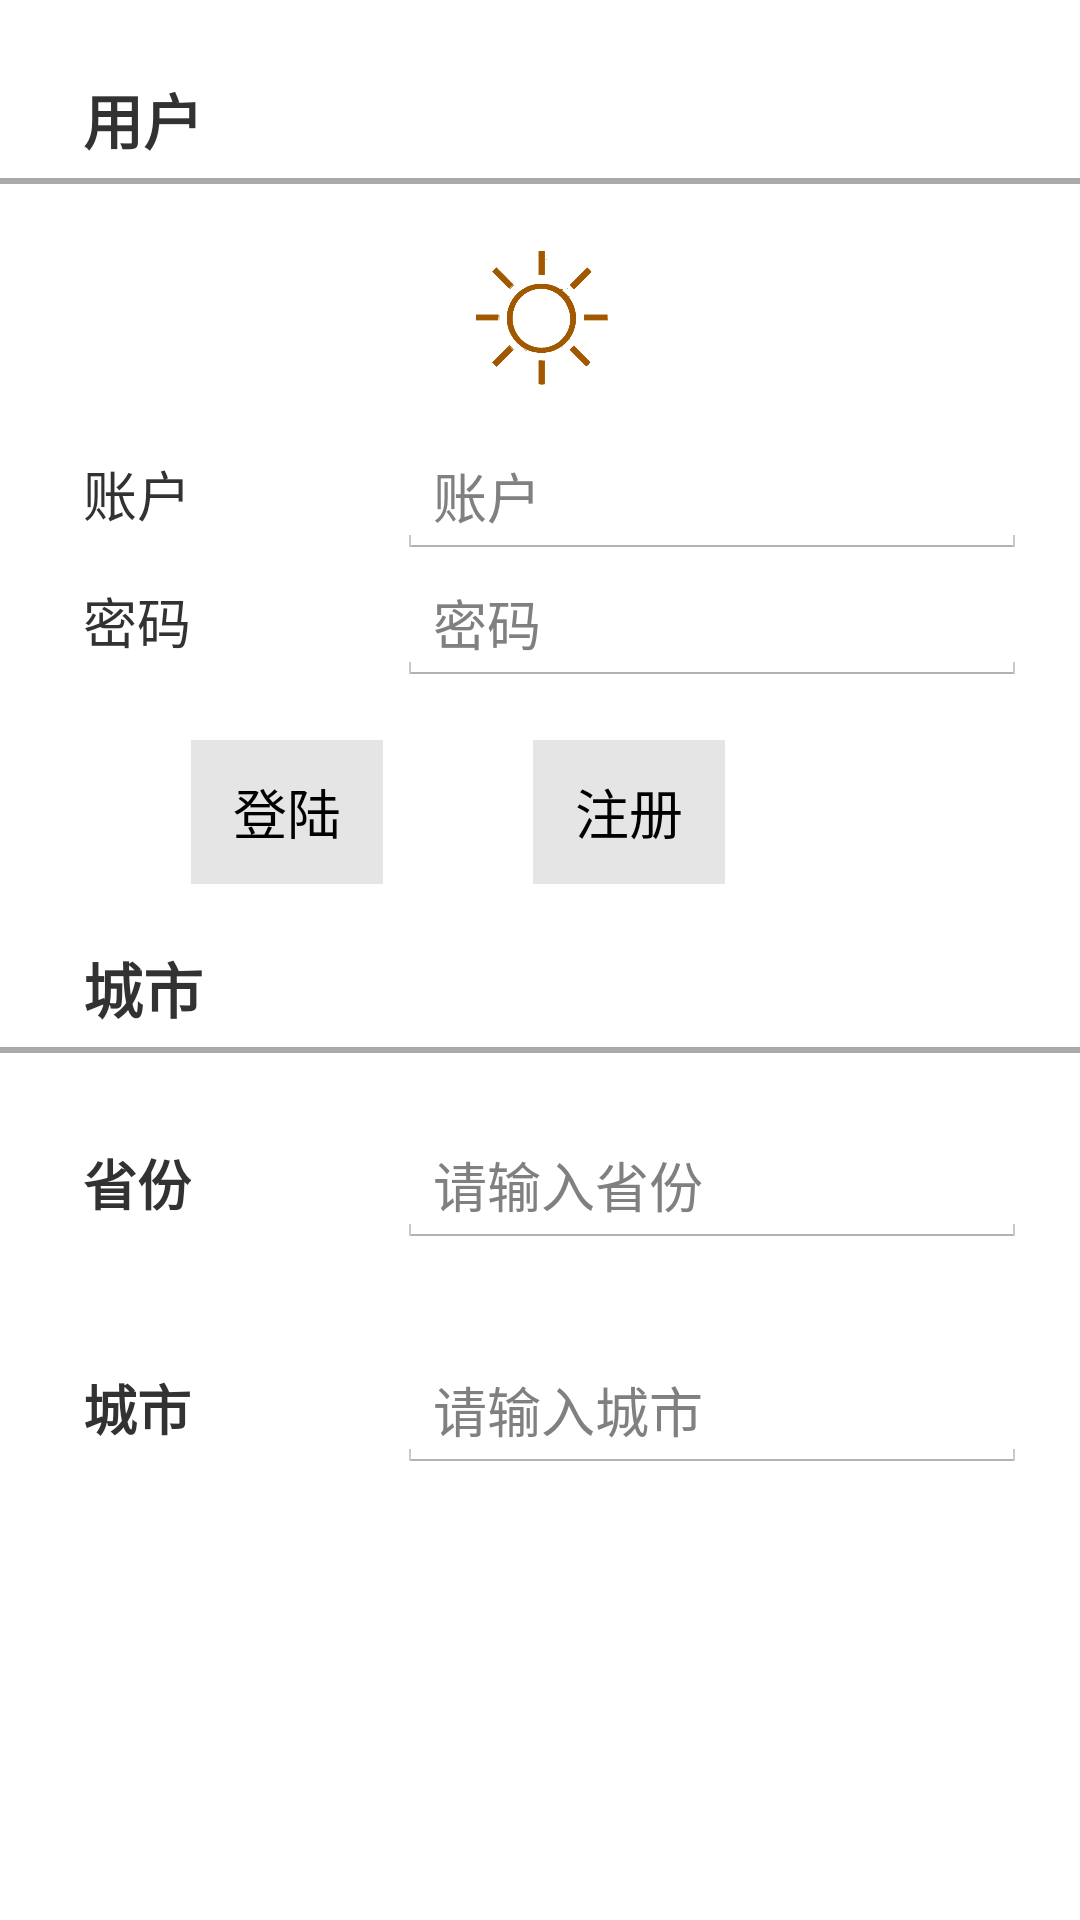

Reconstruct the res/layout file that produces this screen, plus the resources it refers to.
<!-- AndroidManifest.xml: application theme AppTheme -->
<!-- res/layout/preference_activity.xml -->
<?xml version="1.0" encoding="utf-8"?>

<RelativeLayout xmlns:android="http://schemas.android.com/apk/res/android"
    xmlns:tools="http://schemas.android.com/tools"
    android:layout_width="match_parent"
    android:layout_height="match_parent"
    android:padding="@dimen/activity_horizontal_margin"
    tools:context="com.weatherandroid.activity.PreferenceActivity" 
    >

    <TextView
        android:id="@+id/user_text"
        android:layout_width="wrap_content"
        android:layout_height="wrap_content"
        android:layout_alignParentStart="true"
        android:layout_alignParentTop="true"
        android:layout_marginStart="28dp"
        android:layout_marginTop="25dp"
        android:text="@string/user"
        android:textStyle="bold"
        android:textSize="20sp" />

    <View
        android:id="@+id/line1"
        android:layout_width="fill_parent"
        android:layout_height="2dp"
        android:layout_below="@+id/user_text"
        android:layout_marginTop="5dp"
        android:background="#AAAAAA" />
    
    <ImageView
        android:id="@+id/user_photo"
        android:layout_width="50dp"
        android:layout_height="50dp"
        android:layout_below="@+id/line1"
        android:layout_centerHorizontal="true"
        android:layout_marginTop="19dp"
        android:contentDescription="@string/empty"
        android:src="@drawable/qingtian" />
    
    <TextView
        android:id="@+id/user_name_text"
        android:layout_width="wrap_content"
        android:layout_height="wrap_content"
        android:layout_marginEnd="100dp"
        android:layout_marginTop="21dp"
        android:layout_alignStart="@id/user_text"
        android:layout_below="@id/user_photo"
        android:text="@string/user_name"
        android:textSize="18sp" />
    
    <TextView 
        android:id="@+id/user_password_text"
        android:layout_width="wrap_content"
        android:layout_height="wrap_content"
        android:layout_marginTop="16dp"
        android:layout_below="@id/user_name_text"
        android:layout_alignStart="@id/user_name_text"
        android:text="@string/user_password"
        android:textSize="18sp"
        />

    <View
        android:id="@+id/line2"
        android:layout_width="fill_parent"
        android:layout_height="2dp"
        android:layout_below="@+id/city_text"
        android:layout_marginTop="5dp"
        android:background="#AAAAAA" />

    <TextView
        android:id="@+id/local_province_text"
        android:layout_width="wrap_content"
        android:layout_height="wrap_content"
        android:layout_alignStart="@+id/city_text"
        android:layout_below="@+id/line2"
        android:layout_marginTop="30dp"
        android:text="@string/province"
        android:textStyle="bold"
        android:textSize="18sp" />

    <TextView
        android:id="@+id/city_text"
        android:layout_width="wrap_content"
        android:layout_height="wrap_content"
        android:layout_alignStart="@+id/user_text"
        android:layout_below="@+id/login_button"
        android:layout_marginTop="20dp"
        android:text="@string/city"
        android:textSize="20sp"
        android:textStyle="bold" />

    <EditText
        android:id="@+id/province_edit_text"
        android:layout_width="wrap_content"
        android:layout_height="wrap_content"
        android:layout_alignBaseline="@+id/local_province_text"
        android:layout_alignBottom="@+id/local_province_text"
        android:layout_alignEnd="@+id/line2"
        android:layout_marginEnd="18dp"
        android:ems="10"
        android:hint="@string/local_province_hint"
        android:inputType="text" />

    <TextView
        android:id="@+id/local_city_text"
        android:layout_width="wrap_content"
        android:layout_height="wrap_content"
        android:layout_alignStart="@+id/local_province_text"
        android:layout_below="@+id/province_edit_text"
        android:layout_marginTop="40dp"
        android:text="@string/city"
        android:textSize="18sp"
        android:textStyle="bold" />

    <EditText
        android:id="@+id/local_city_edit_text"
        android:layout_width="wrap_content"
        android:layout_height="wrap_content"
        android:layout_alignBaseline="@+id/local_city_text"
        android:layout_alignBottom="@+id/local_city_text"
        android:layout_alignStart="@+id/province_edit_text"
        android:ems="10"
        android:hint="@string/local_city_hint"
        android:inputType="text" />

    <EditText
        android:id="@+id/user_name_edittext"
        android:layout_width="wrap_content"
        android:layout_height="wrap_content"
        android:layout_alignBaseline="@+id/user_name_text"
        android:layout_alignBottom="@+id/user_name_text"
        android:layout_alignStart="@+id/province_edit_text"
        android:ems="10"
        android:hint="@string/user_name"
        android:inputType="text" />

    <EditText
        android:id="@+id/user_password_edittext"
        android:layout_width="wrap_content"
        android:layout_height="wrap_content"
        android:layout_alignBaseline="@+id/user_password_text"
        android:layout_alignBottom="@+id/user_password_text"
        android:layout_alignStart="@+id/user_name_edittext"
        android:inputType="textPassword"
        android:hint="@string/user_password"
        android:ems="10" />

    <Button
        android:id="@+id/login_button"
        android:layout_width="wrap_content"
        android:layout_height="wrap_content"
        android:layout_below="@+id/user_password_edittext"
        android:layout_marginTop="18dp"
        android:layout_toEndOf="@+id/user_password_text"
        android:background="#E5E5E5"
        android:text="@string/login" />

    <Button
        android:id="@+id/register_button"
        android:layout_width="wrap_content"
        android:layout_height="wrap_content"
        android:layout_above="@+id/city_text"
        android:layout_marginStart="50dp"
        android:layout_toEndOf="@id/login_button"
        android:background="#E5E5E5"
        android:text="@string/register" />

</RelativeLayout>
<!-- resources referenced by this layout -->
<resources>
  <!-- drawable qingtian: png bitmap (drawable, 5611 bytes) -->
  <string name="city">城市</string>
  <string name="empty" />
  <string name="local_city_hint">请输入城市</string>
  <string name="local_province_hint">请输入省份</string>
  <string name="login">登陆</string>
  <string name="province">省份</string>
  <string name="register">注册</string>
  <string name="user">用户</string>
  <string name="user_name">账户</string>
  <string name="user_password">密码</string>
  <style name="AppTheme" parent="AppBaseTheme">
          
          <item name="android:background">#ffffff</item>
      </style>
  <style name="AppBaseTheme" parent="android:Theme.Holo.Light.NoActionBar">
          
      </style>
</resources>
